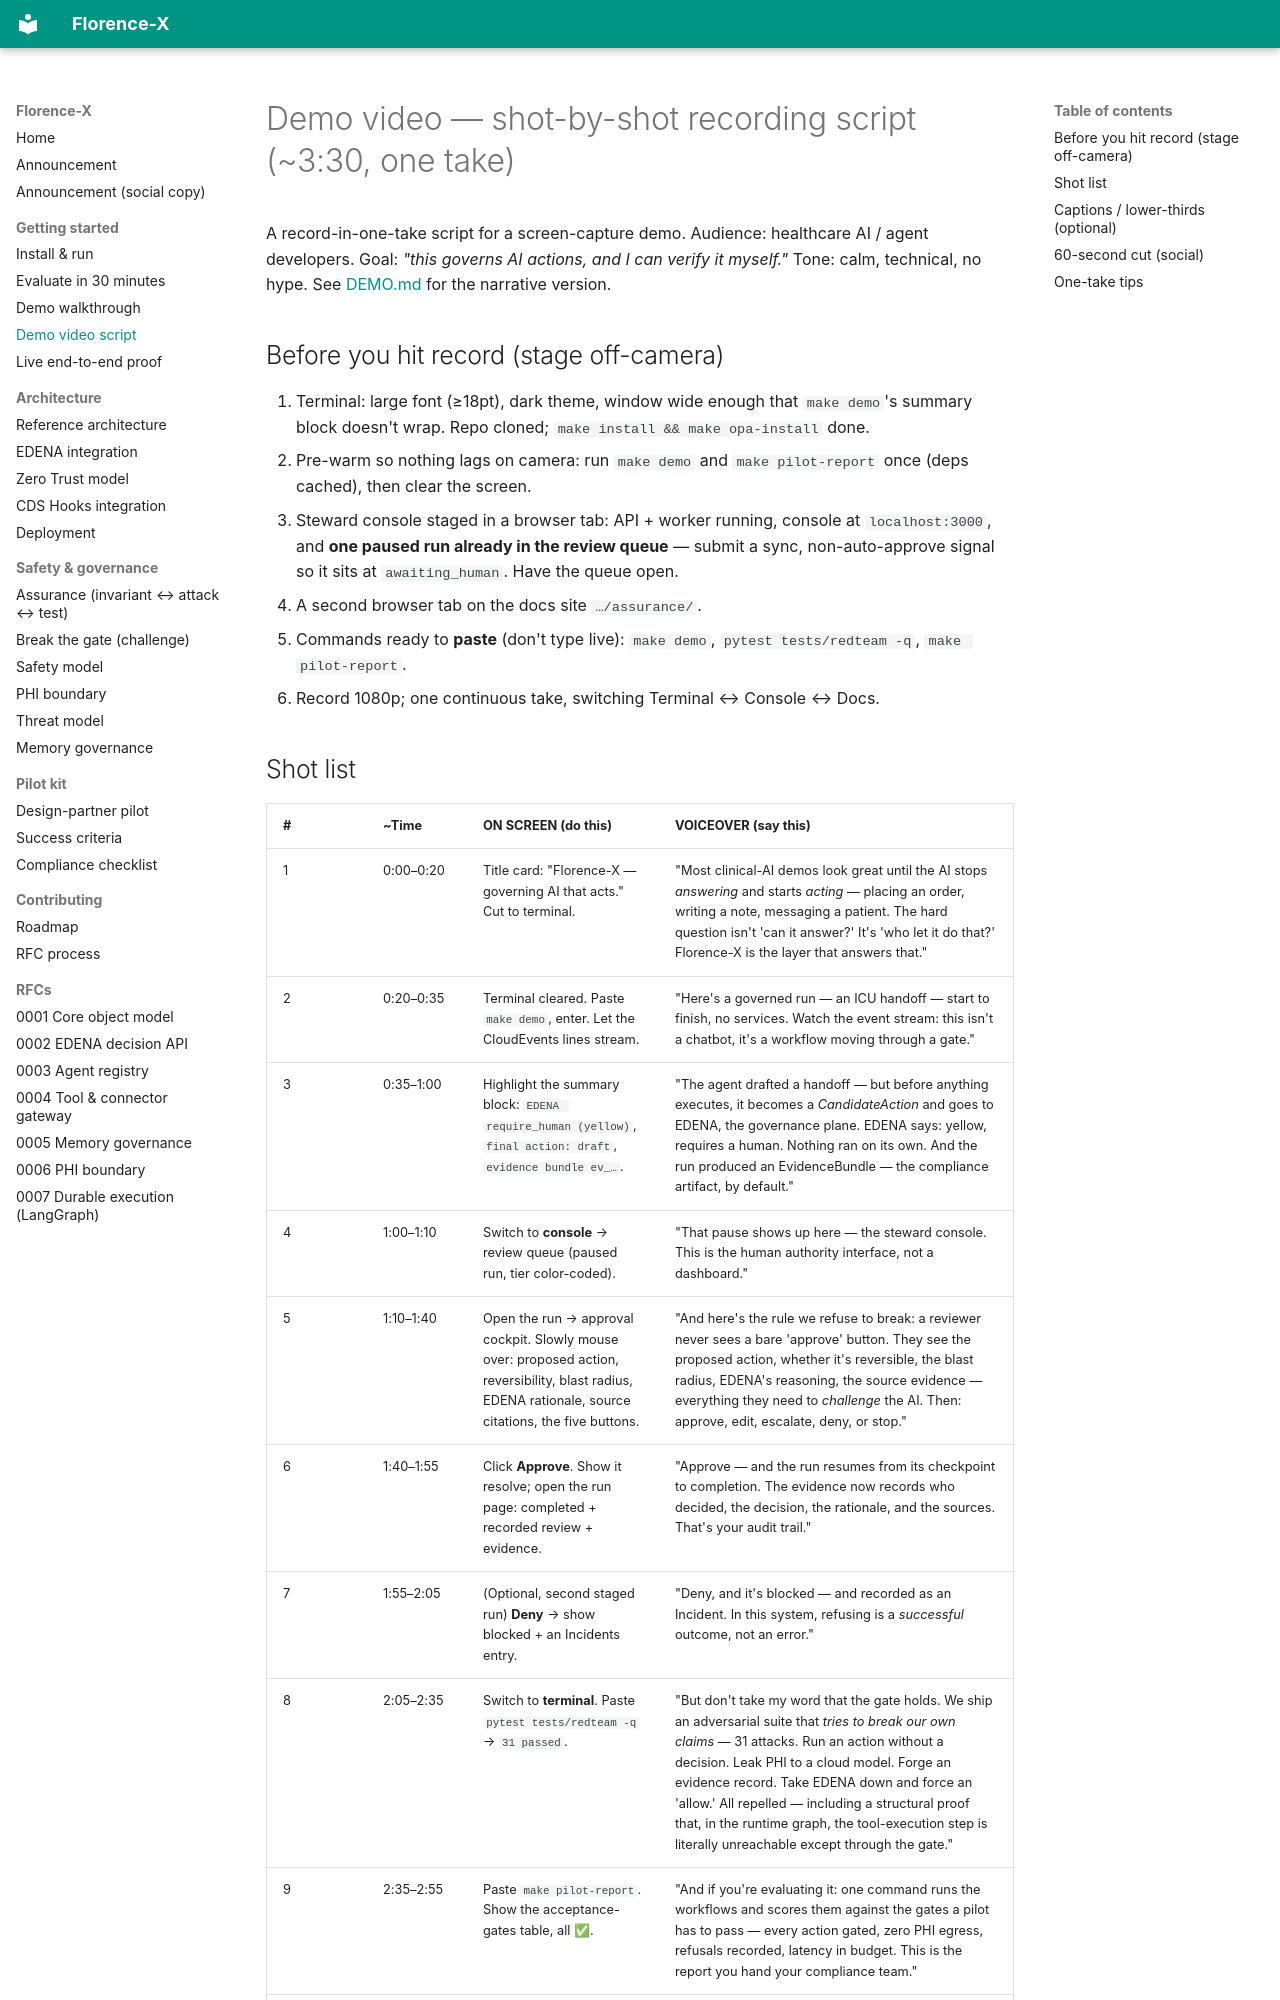

repository: AI-Nurse-Solutions/florence-x · page: demo-script/index.html · generator: mkdocs

# Demo video — shot-by-shot recording script (~3:30, one take)

A record-in-one-take script for a screen-capture demo. Audience: healthcare AI /
agent developers. Goal: *"this governs AI actions, and I can verify it myself."*
Tone: calm, technical, no hype. See [DEMO.md](DEMO.md) for the narrative version.

## Before you hit record (stage off-camera)
1. Terminal: large font (≥18pt), dark theme, window wide enough that `make demo`'s
   summary block doesn't wrap. Repo cloned; `make install && make opa-install` done.
2. Pre-warm so nothing lags on camera: run `make demo` and `make pilot-report` once
   (deps cached), then clear the screen.
3. Steward console staged in a browser tab: API + worker running, console at
   `localhost:3000`, and **one paused run already in the review queue** — submit a
   sync, non-auto-approve signal so it sits at `awaiting_human`. Have the queue open.
4. A second browser tab on the docs site `…/assurance/`.
5. Commands ready to **paste** (don't type live): `make demo`,
   `pytest tests/redteam -q`, `make pilot-report`.
6. Record 1080p; one continuous take, switching Terminal ↔ Console ↔ Docs.
